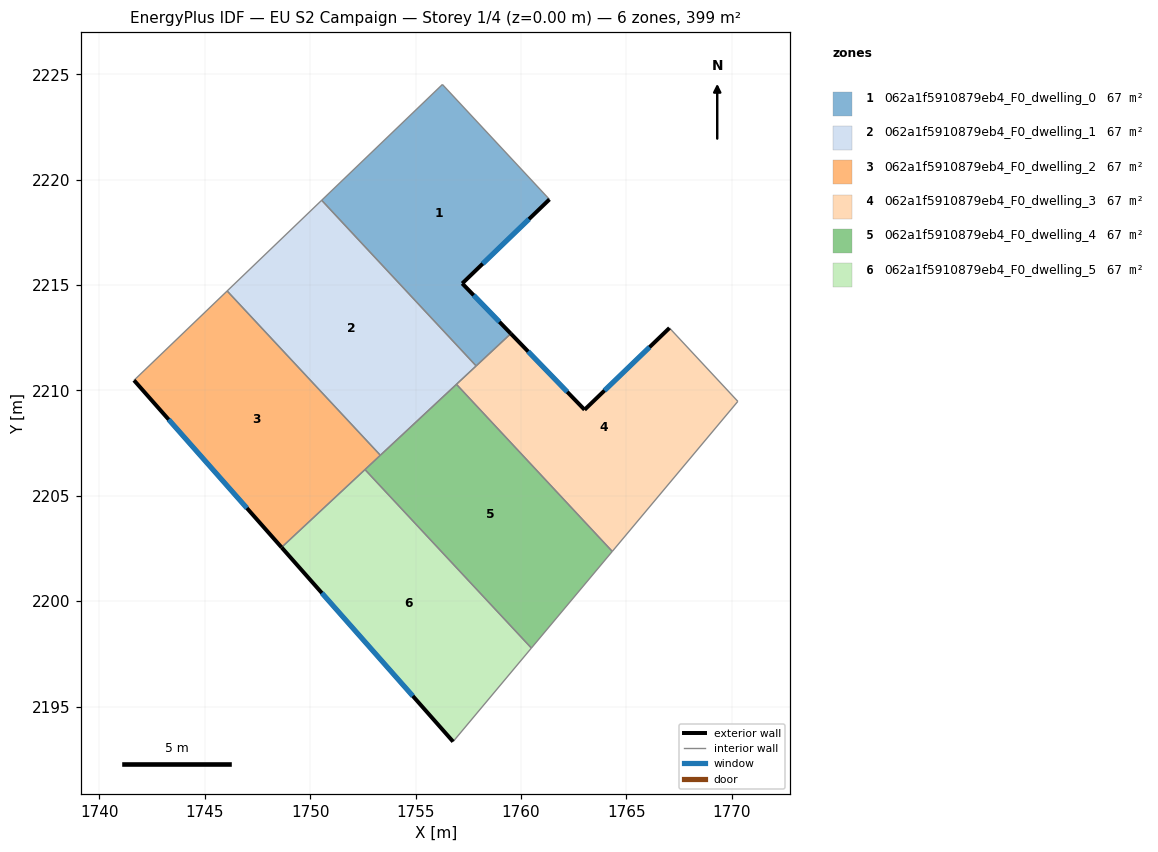
=== STOREY PLAN SPEC (per zone: floor XY polygon, exterior-wall plan segments, windows/doors) ===
zone 1: 062a1f5910879eb4_F0_dwelling_0  (66.5 m²)
  floor: (1756.27, 2224.52) (1761.35, 2219.06) (1757.21, 2215.08) (1759.52, 2212.70) (1757.87, 2211.16) (1750.54, 2219.02)
  exterior wall: (1757.21, 2215.08) – (1761.35, 2219.06)  [5.7 m]
    window: (1758.18, 2216.01) – (1760.38, 2218.13)  [4.8 m²]
  exterior wall: (1759.52, 2212.70) – (1757.21, 2215.08)  [3.3 m]
    window: (1758.98, 2213.25) – (1757.75, 2214.52)  [2.8 m²]
  interior walls: 4
zone 2: 062a1f5910879eb4_F0_dwelling_1  (66.5 m²)
  floor: (1750.54, 2219.02) (1757.87, 2211.16) (1753.33, 2206.92) (1746.06, 2214.72)
  interior walls: 5
zone 3: 062a1f5910879eb4_F0_dwelling_2  (66.5 m²)
  floor: (1746.06, 2214.72) (1753.33, 2206.92) (1748.64, 2202.55) (1741.64, 2210.48)
  exterior wall: (1741.64, 2210.48) – (1748.64, 2202.55)  [10.6 m]
    window: (1743.28, 2208.62) – (1747.00, 2204.41)  [8.9 m²]
  interior walls: 4
zone 4: 062a1f5910879eb4_F0_dwelling_3  (66.5 m²)
  floor: (1767.05, 2212.96) (1770.29, 2209.48) (1764.33, 2202.36) (1756.94, 2210.29) (1759.52, 2212.70) (1763.02, 2209.08)
  exterior wall: (1763.02, 2209.08) – (1759.52, 2212.70)  [5.0 m]
    window: (1762.20, 2209.93) – (1760.34, 2211.85)  [4.2 m²]
  exterior wall: (1767.05, 2212.96) – (1763.02, 2209.08)  [5.6 m]
    window: (1766.10, 2212.05) – (1763.96, 2209.99)  [4.7 m²]
  interior walls: 5
zone 5: 062a1f5910879eb4_F0_dwelling_4  (66.5 m²)
  floor: (1756.94, 2210.29) (1764.33, 2202.36) (1760.49, 2197.78) (1752.60, 2206.24)
  interior walls: 5
zone 6: 062a1f5910879eb4_F0_dwelling_5  (66.5 m²)
  floor: (1752.60, 2206.24) (1760.49, 2197.78) (1756.78, 2193.33) (1748.64, 2202.55)
  exterior wall: (1748.64, 2202.55) – (1756.78, 2193.33)  [12.3 m]
    window: (1750.55, 2200.39) – (1754.87, 2195.50)  [10.4 m²]
  interior walls: 3

=== DERIVED (storey summary) ===
Building: EU S2 Campaign
Storey: 1 of 4  (floor level z = 0.00 m)
Storey gross floor area: 399.1 m²
Zones on this storey: 6
  - 062a1f5910879eb4_F0_dwelling_0: floor 66.5 m²; exterior wall 9.1 m (27.2 m²); 2 window(s) 7.6 m²; WWR 28.1%
  - 062a1f5910879eb4_F0_dwelling_1: floor 66.5 m²
  - 062a1f5910879eb4_F0_dwelling_2: floor 66.5 m²; exterior wall 10.6 m (31.7 m²); 1 window(s) 8.9 m²; WWR 28.1%
  - 062a1f5910879eb4_F0_dwelling_3: floor 66.5 m²; exterior wall 10.6 m (31.9 m²); 2 window(s) 9.0 m²; WWR 28.1%
  - 062a1f5910879eb4_F0_dwelling_4: floor 66.5 m²
  - 062a1f5910879eb4_F0_dwelling_5: floor 66.5 m²; exterior wall 12.3 m (36.9 m²); 1 window(s) 10.4 m²; WWR 28.1%
Zone adjacency (shared interzone walls):
  - 062a1f5910879eb4_F0_dwelling_0 ↔ 062a1f5910879eb4_F0_dwelling_1
  - 062a1f5910879eb4_F0_dwelling_0 ↔ 062a1f5910879eb4_F0_dwelling_3
  - 062a1f5910879eb4_F0_dwelling_1 ↔ 062a1f5910879eb4_F0_dwelling_2
  - 062a1f5910879eb4_F0_dwelling_1 ↔ 062a1f5910879eb4_F0_dwelling_3
  - 062a1f5910879eb4_F0_dwelling_1 ↔ 062a1f5910879eb4_F0_dwelling_4
  - 062a1f5910879eb4_F0_dwelling_2 ↔ 062a1f5910879eb4_F0_dwelling_4
  - 062a1f5910879eb4_F0_dwelling_2 ↔ 062a1f5910879eb4_F0_dwelling_5
  - 062a1f5910879eb4_F0_dwelling_3 ↔ 062a1f5910879eb4_F0_dwelling_4
  - 062a1f5910879eb4_F0_dwelling_4 ↔ 062a1f5910879eb4_F0_dwelling_5